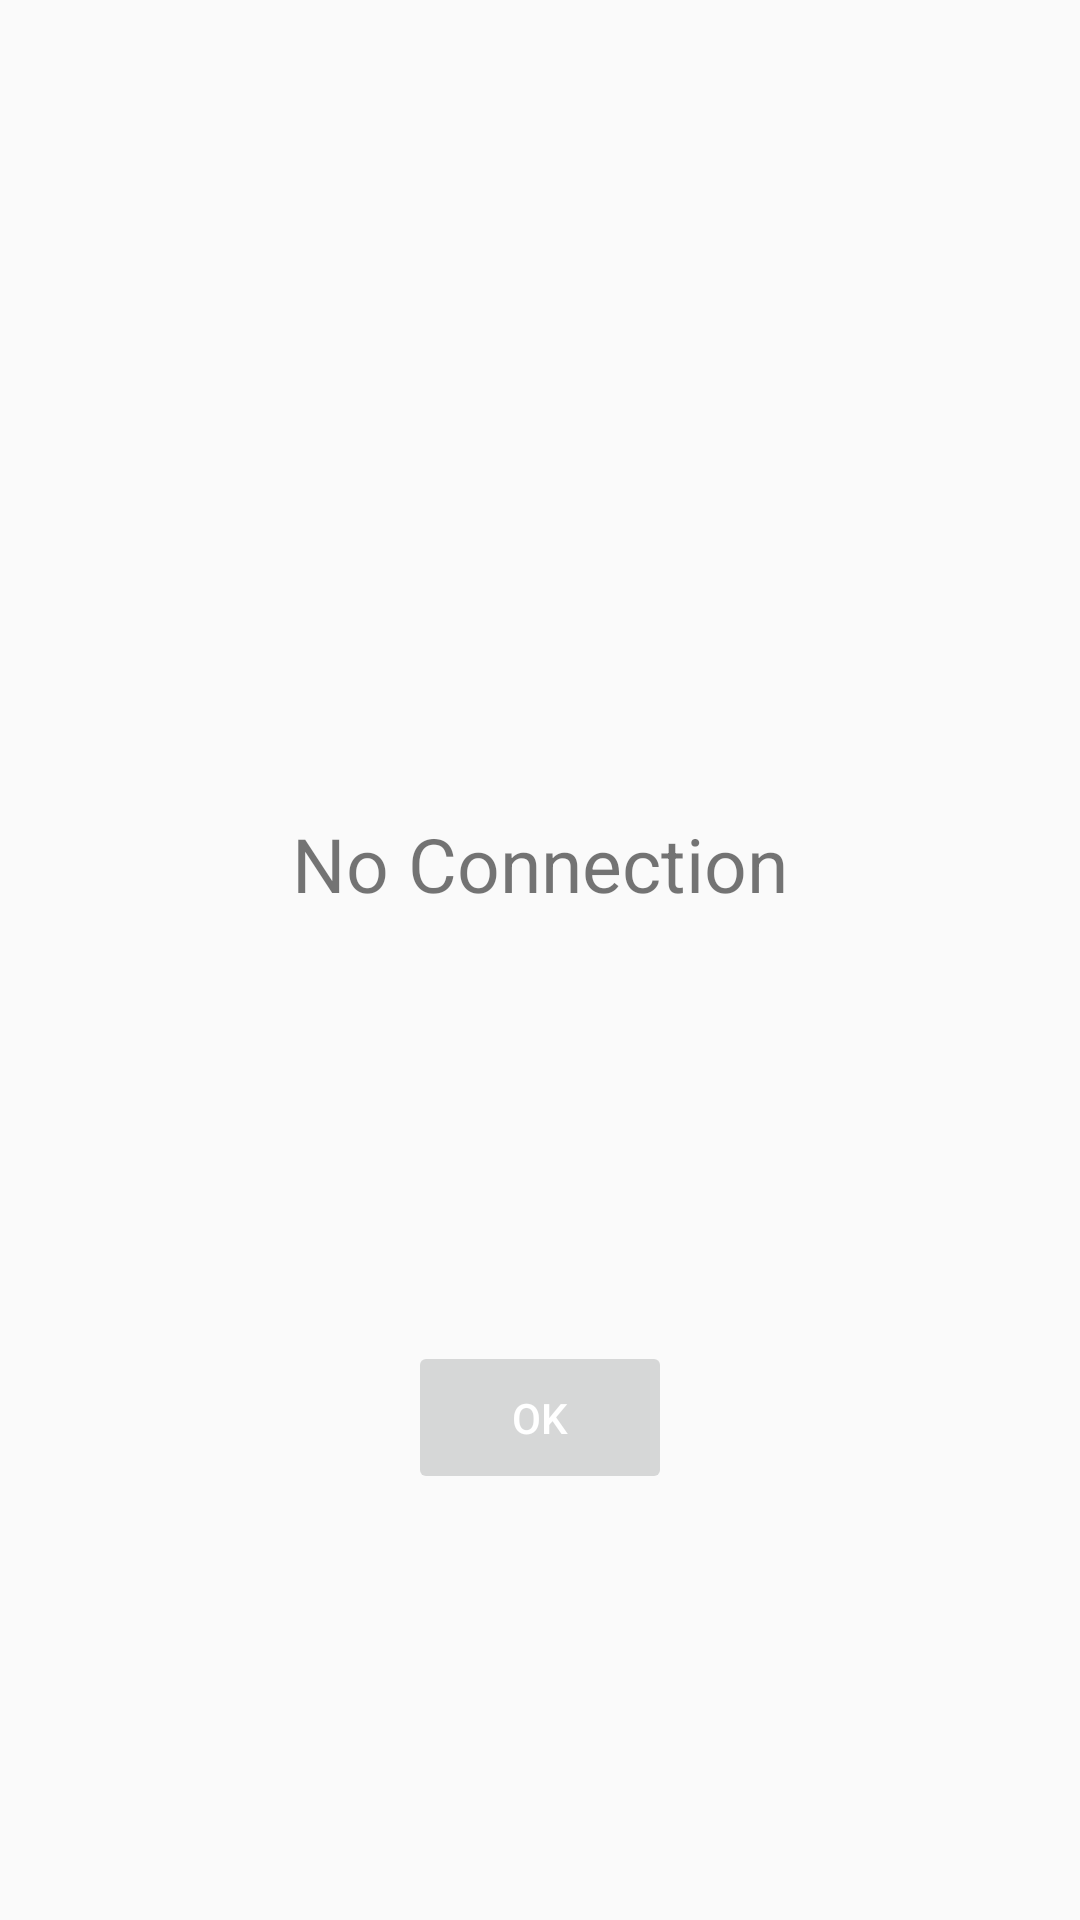

Reconstruct the res/layout file that produces this screen, plus the resources it refers to.
<!-- AndroidManifest.xml: application theme AppTheme -->
<!-- res/layout/connection_dialog.xml -->
<?xml version="1.0" encoding="utf-8"?>
<android.support.constraint.ConstraintLayout
    xmlns:android="http://schemas.android.com/apk/res/android"
    xmlns:app="http://schemas.android.com/apk/res-auto"
    xmlns:tools="http://schemas.android.com/tools"
    android:layout_width="match_parent"
    android:layout_height="wrap_content">

    <TextView
        android:id="@+id/textView6"
        android:layout_width="wrap_content"
        android:layout_height="wrap_content"
        android:layout_marginStart="8dp"
        android:layout_marginLeft="8dp"
        android:layout_marginTop="24dp"
        android:layout_marginEnd="8dp"
        android:layout_marginRight="8dp"
        android:layout_marginBottom="8dp"
        android:text="No Connection"
        android:textSize="25dp"
        app:layout_constraintBottom_toBottomOf="parent"
        app:layout_constraintEnd_toEndOf="parent"
        app:layout_constraintStart_toStartOf="parent"
        app:layout_constraintTop_toTopOf="parent"
        app:layout_constraintVertical_bias="0.43" />

    <Button
        android:id="@+id/ok"
        android:layout_width="wrap_content"
        android:layout_height="51dp"
        android:layout_marginStart="8dp"
        android:layout_marginLeft="8dp"
        android:layout_marginTop="24dp"
        android:layout_marginEnd="8dp"
        android:layout_marginRight="8dp"
        android:layout_marginBottom="24dp"
        android:text="Ok"
        android:enabled="false"
        android:theme="@style/AppTheme5"
        app:layout_constraintBottom_toBottomOf="parent"
        app:layout_constraintEnd_toEndOf="parent"
        app:layout_constraintStart_toStartOf="parent"
        app:layout_constraintTop_toBottomOf="@+id/textView6" />
</android.support.constraint.ConstraintLayout>
<!-- resources referenced by this layout -->
<resources>
  <style name="AppTheme5" parent="Theme.AppTheme.Light.NoActionBar">
          <item name="colorAccent">@color/cardview_light_background</item>
          <item name="android:textColorPrimary">@android:color/white</item>
          <item name="android:windowBackground">@drawable/com_facebook_auth_dialog_header_background
          </item>
          <item name="android:colorForeground">@android:color/white</item>
          <item name="android:colorBackground">#FFFFFF</item>
      </style>
  <style name="AppTheme" parent="Theme.AppCompat.DayNight.NoActionBar">
          
          <item name="colorPrimary">@color/colorPrimary</item>
          <item name="colorPrimaryDark">@color/colorPrimaryDark</item>
          <item name="colorAccent">@color/colorAccent</item>
      </style>
  <style name="Theme.AppTheme.Light.NoActionBar" parent="Theme.AppCompat.Light.NoActionBar" />
  <color name="colorPrimary">#008577</color>
  <color name="colorPrimaryDark">#00574B</color>
  <color name="colorAccent">#D81B60</color>
</resources>
